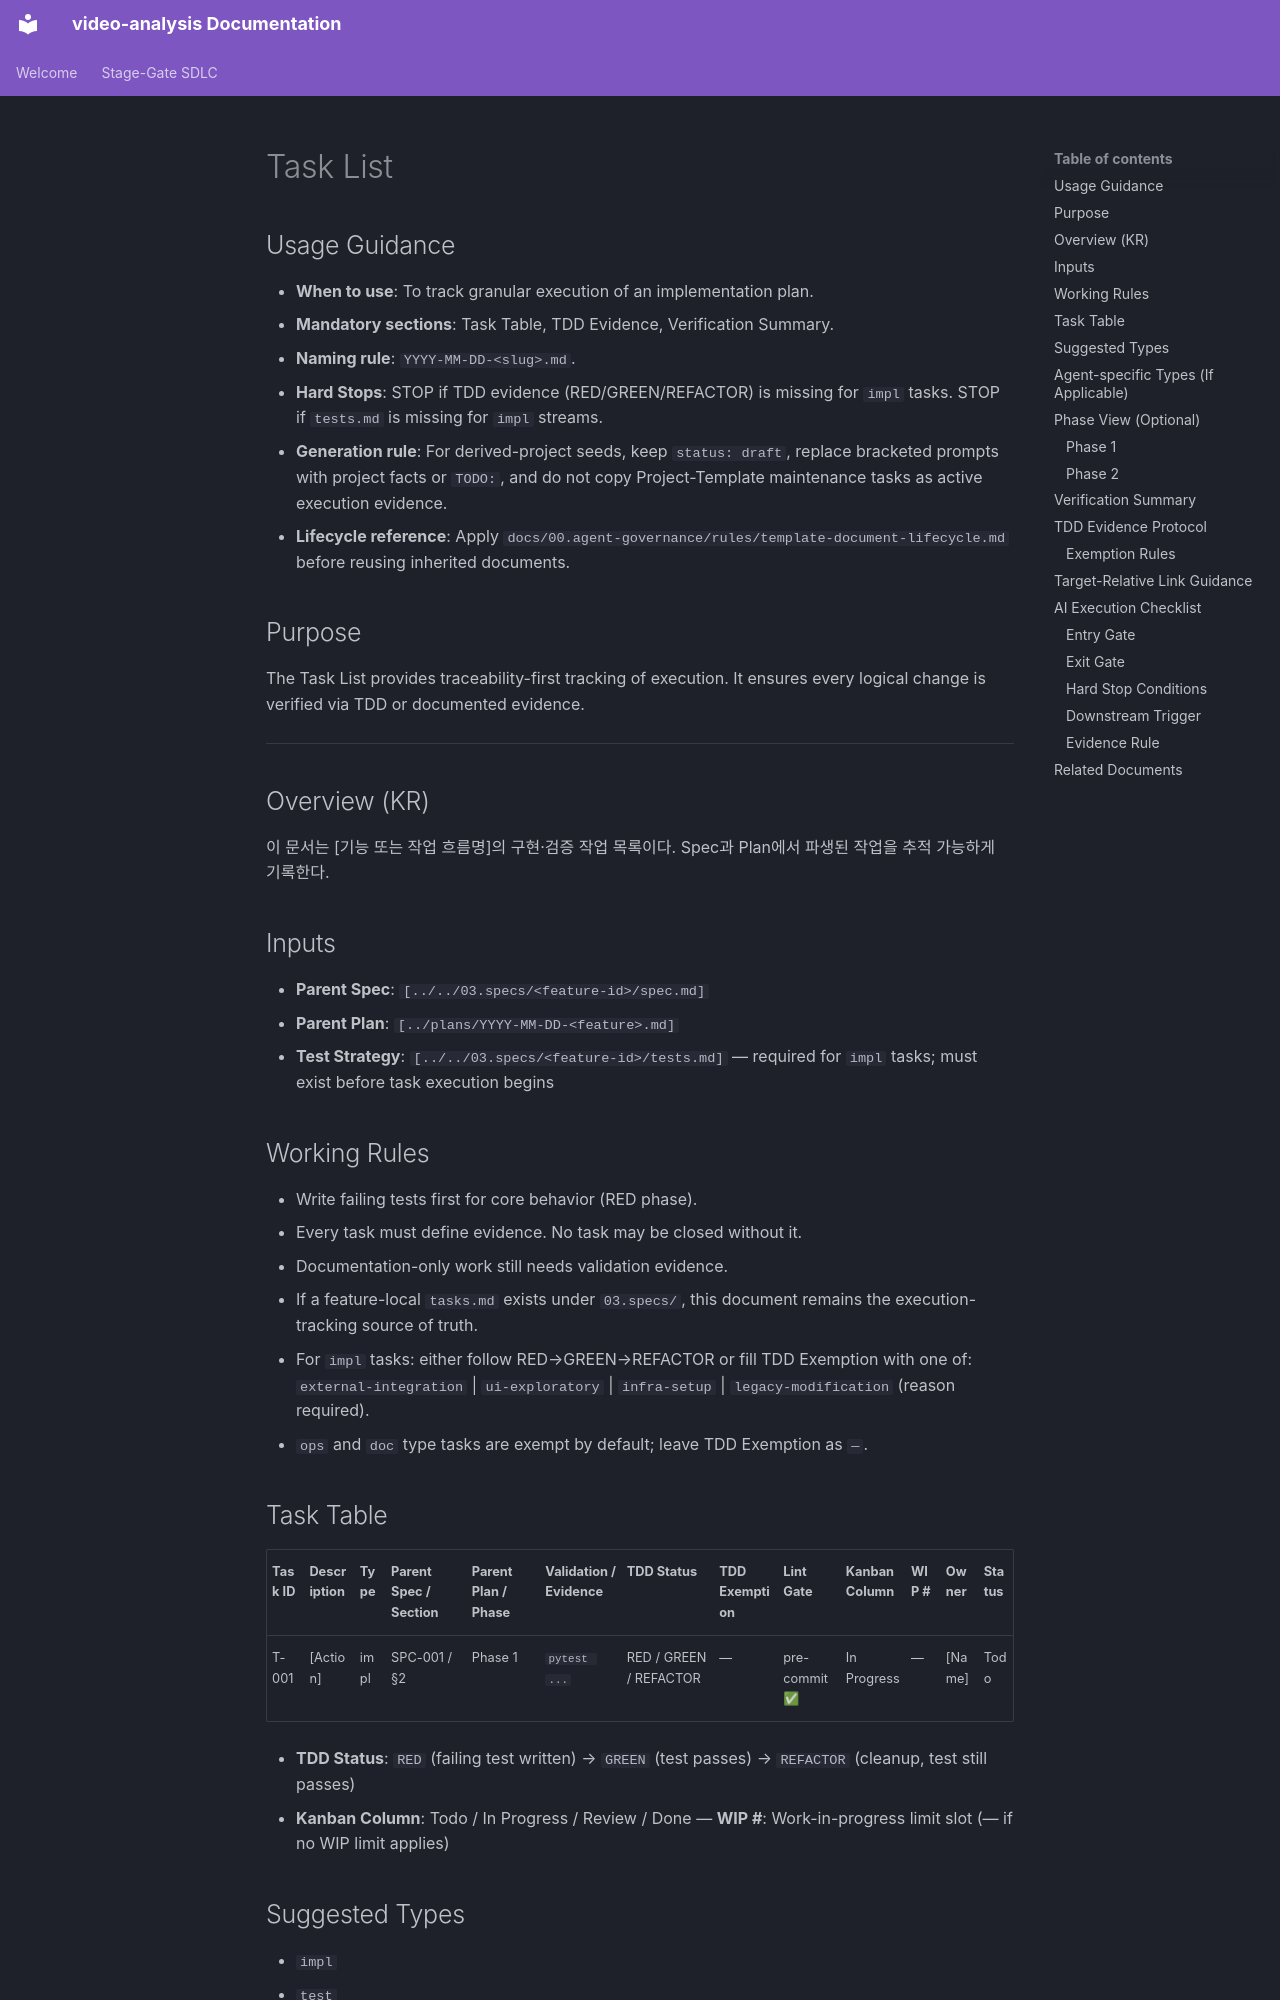

repository: buenhyden/video-analysis · page: 99.templates/task.template/index.html · generator: mkdocs

---
title: <string>
version: <string>
owner: <string>
layer: cross
stage: 04
status: draft
last-updated: YYYY-MM-DD
---

# Task List

<!-- Target: docs/04.execution/tasks/YYYY-MM-DD-<slug>.md -->

## Usage Guidance

- **When to use**: To track granular execution of an implementation plan.
- **Mandatory sections**: Task Table, TDD Evidence, Verification Summary.
- **Naming rule**: `YYYY-MM-DD-<slug>.md`.
- **Hard Stops**: STOP if TDD evidence (RED/GREEN/REFACTOR) is missing for `impl` tasks. STOP if `tests.md` is missing for `impl` streams.
- **Generation rule**: For derived-project seeds, keep `status: draft`, replace bracketed prompts with project facts or `TODO:`, and do not copy Project-Template maintenance tasks as active execution evidence.
- **Lifecycle reference**: Apply `docs/00.agent-governance/rules/template-document-lifecycle.md` before reusing inherited documents.

## Purpose

The Task List provides traceability-first tracking of execution. It ensures every logical change is verified via TDD or documented evidence.

---

## Overview (KR)

이 문서는 [기능 또는 작업 흐름명]의 구현·검증 작업 목록이다. Spec과 Plan에서 파생된 작업을 추적 가능하게 기록한다.

## Inputs

- **Parent Spec**: `[../../03.specs/<feature-id>/spec.md]`
- **Parent Plan**: `[../plans/YYYY-MM-DD-<feature>.md]`
- **Test Strategy**: `[../../03.specs/<feature-id>/tests.md]` — required for `impl` tasks; must exist before task execution begins

## Working Rules

- Write failing tests first for core behavior (RED phase).
- Every task must define evidence. No task may be closed without it.
- Documentation-only work still needs validation evidence.
- If a feature-local `tasks.md` exists under `03.specs/`, this document remains the execution-tracking source of truth.
- For `impl` tasks: either follow RED→GREEN→REFACTOR or fill TDD Exemption with one of:
  `external-integration` | `ui-exploratory` | `infra-setup` | `legacy-modification` (reason required).
- `ops` and `doc` type tasks are exempt by default; leave TDD Exemption as `—`.
